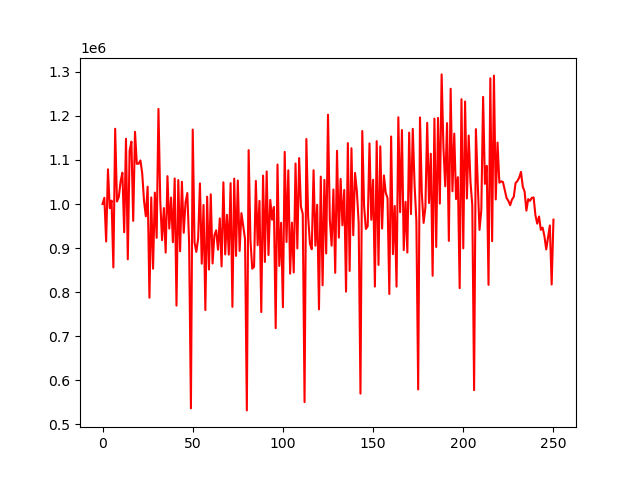

Values plotted in this chart, from the file beside it:
account_value, date, daily_return
1000000, 2018-01-02, 
1014181, 2018-01-03, 0.01418
915040, 2018-01-04, -0.09775
1078810, 2018-01-05, 0.179
990665, 2018-01-08, -0.08171
1007826, 2018-01-09, 0.01732
856249, 2018-01-10, -0.1504
1170745, 2018-01-11, 0.3673
1005764, 2018-01-12, -0.1409
1015975, 2018-01-16, 0.01015
1051106, 2018-01-17, 0.03458
1071069, 2018-01-18, 0.01899
936005, 2018-01-19, -0.1261
1148095, 2018-01-22, 0.2266
874652, 2018-01-23, -0.2382
1120561, 2018-01-24, 0.2812
1141553, 2018-01-25, 0.01873
961845, 2018-01-26, -0.1574
1163844, 2018-01-29, 0.21
1091297, 2018-01-30, -0.06233
1091504, 2018-01-31, 0.0001897
1098951, 2018-02-01, 0.006823
1069286, 2018-02-02, -0.02699
1006896, 2018-02-05, -0.05835
972139, 2018-02-06, -0.03452
1039390, 2018-02-07, 0.06918
787536, 2018-02-08, -0.2423
1014963, 2018-02-09, 0.2888
853375, 2018-02-12, -0.1592
1025959, 2018-02-13, 0.2022
923361, 2018-02-14, -0.1
1215747, 2018-02-15, 0.3167
1006989, 2018-02-16, -0.1717
918064, 2018-02-20, -0.08831
990897, 2018-02-21, 0.07933
889886, 2018-02-22, -0.1019
1063248, 2018-02-23, 0.1948
944345, 2018-02-26, -0.1118
1014790, 2018-02-27, 0.0746
913463, 2018-02-28, -0.09985
1058071, 2018-03-01, 0.1583
769682, 2018-03-02, -0.2726
1054309, 2018-03-05, 0.3698
892915, 2018-03-06, -0.1531
1050497, 2018-03-07, 0.1765
934726, 2018-03-08, -0.1102
1003371, 2018-03-09, 0.07344
1024964, 2018-03-12, 0.02152
910974, 2018-03-13, -0.1112
536684, 2018-03-14, -0.4109
1168931, 2018-03-15, 1.178
912916, 2018-03-16, -0.219
891511, 2018-03-19, -0.02345
921821, 2018-03-20, 0.034
1046848, 2018-03-21, 0.1356
864805, 2018-03-22, -0.1739
997879, 2018-03-23, 0.1539
759562, 2018-03-26, -0.2388
1016750, 2018-03-27, 0.3386
851410, 2018-03-28, -0.1626
... 191 more rows
